Run: headless pygame with SDL's dummy video driver; simulated clock (each Clock.tick advances the game by its frame time, no real sleeping); random seed 0; keys injected as events and as key.get_pressed() state; no mouse input.
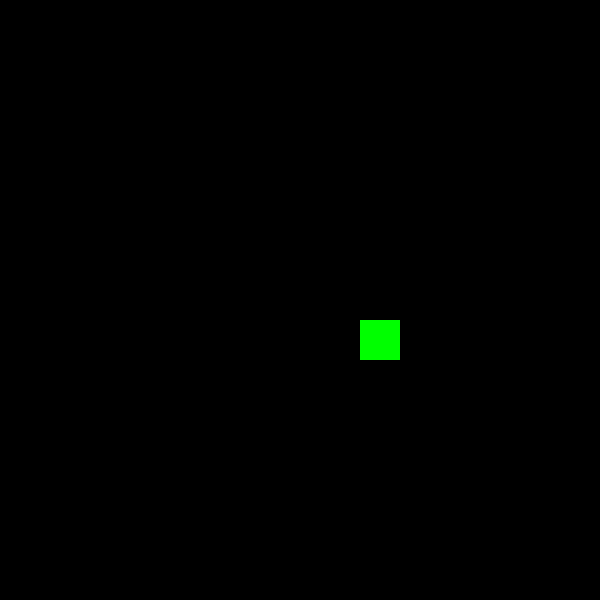
Frame 1 of 4 · flips 1–60 · no input
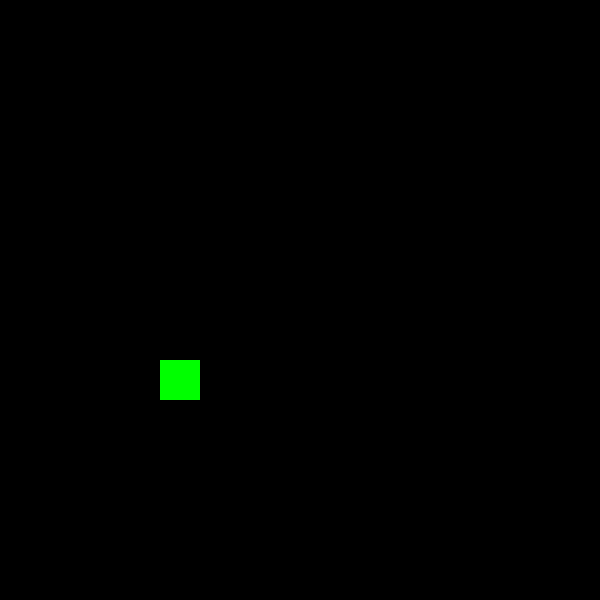
Frame 2 of 4 · flips 61–180 · tapped SPACE, RETURN · held RIGHT (→), D
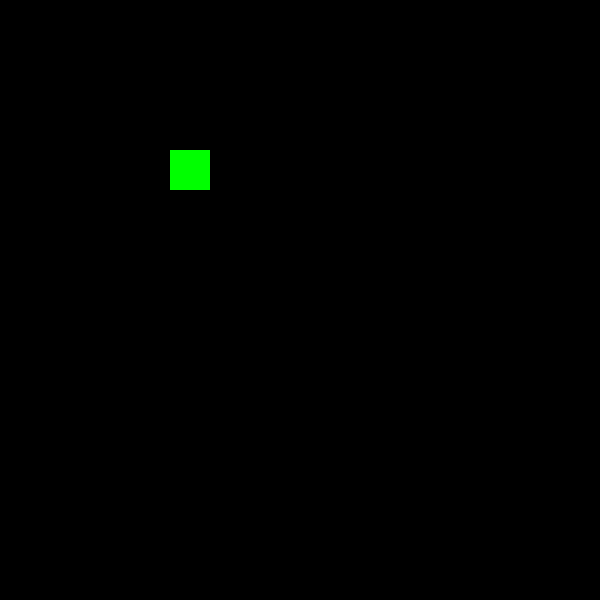
Frame 3 of 4 · flips 181–300 · held DOWN (↓), S
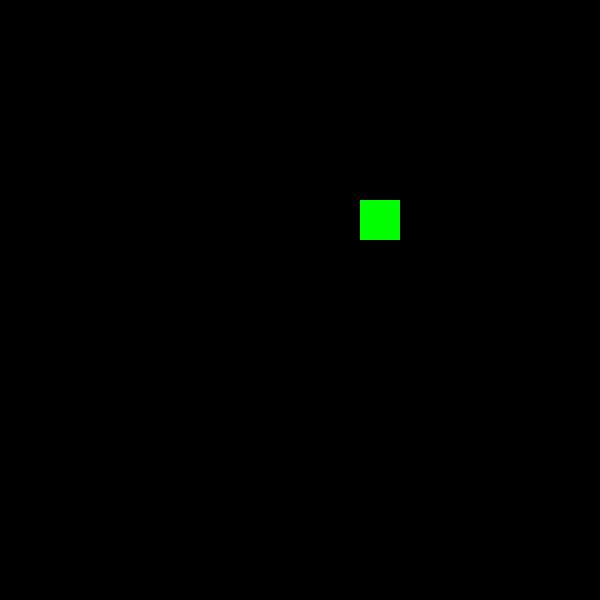
Frame 4 of 4 · flips 301–420 · held LEFT (←), A, UP (↑), W

The pygame program that drew these frames:

import pygame
import sys

class Sprite(pygame.sprite.Sprite):
    def __init__(self):
        super().__init__()
        self.image = pygame.Surface((40, 40))
        self.image.fill((0, 255, 0))  # Green color for the sprite
        self.rect = self.image.get_rect()
        self.rect.center = (300, 300)  # Starting position of the sprite
        self.speed = 2
        self.direction = 'right'

    def update(self):
        # Move the sprite in the specified direction
        if self.direction == 'right':
            self.rect.x += self.speed
            if self.rect.right >= 400:  # If the sprite reaches half of the screen width
                self.rect.right = 400
                self.direction = 'down'
        elif self.direction == 'down':
            self.rect.y += self.speed
            if self.rect.bottom >= 400:  # If the sprite reaches half of the screen height
                self.rect.bottom = 400
                self.direction = 'left'
        elif self.direction == 'left':
            self.rect.x -= self.speed
            if self.rect.left <= 150:  # If the sprite reaches half of the screen width
                self.rect.left = 150
                self.direction = 'up'
        elif self.direction == 'up':
            self.rect.y -= self.speed
            if self.rect.top <= 150:  # If the sprite reaches half of the screen height
                self.rect.top = 150
                self.direction = 'right'

def main():
    pygame.init()
    screen = pygame.display.set_mode((600, 600))
    clock = pygame.time.Clock()

    sprite = Sprite()
    all_sprites = pygame.sprite.Group(sprite)

    while True:
        for event in pygame.event.get():
            if event.type == pygame.QUIT:
                pygame.quit()
                sys.exit()

        all_sprites.update()

        screen.fill((0, 0, 0))  # Fill the screen with black color
        all_sprites.draw(screen)
        pygame.display.flip()
        clock.tick(60)  # Cap the frame rate at 60 FPS

if __name__ == "__main__":
    main()
